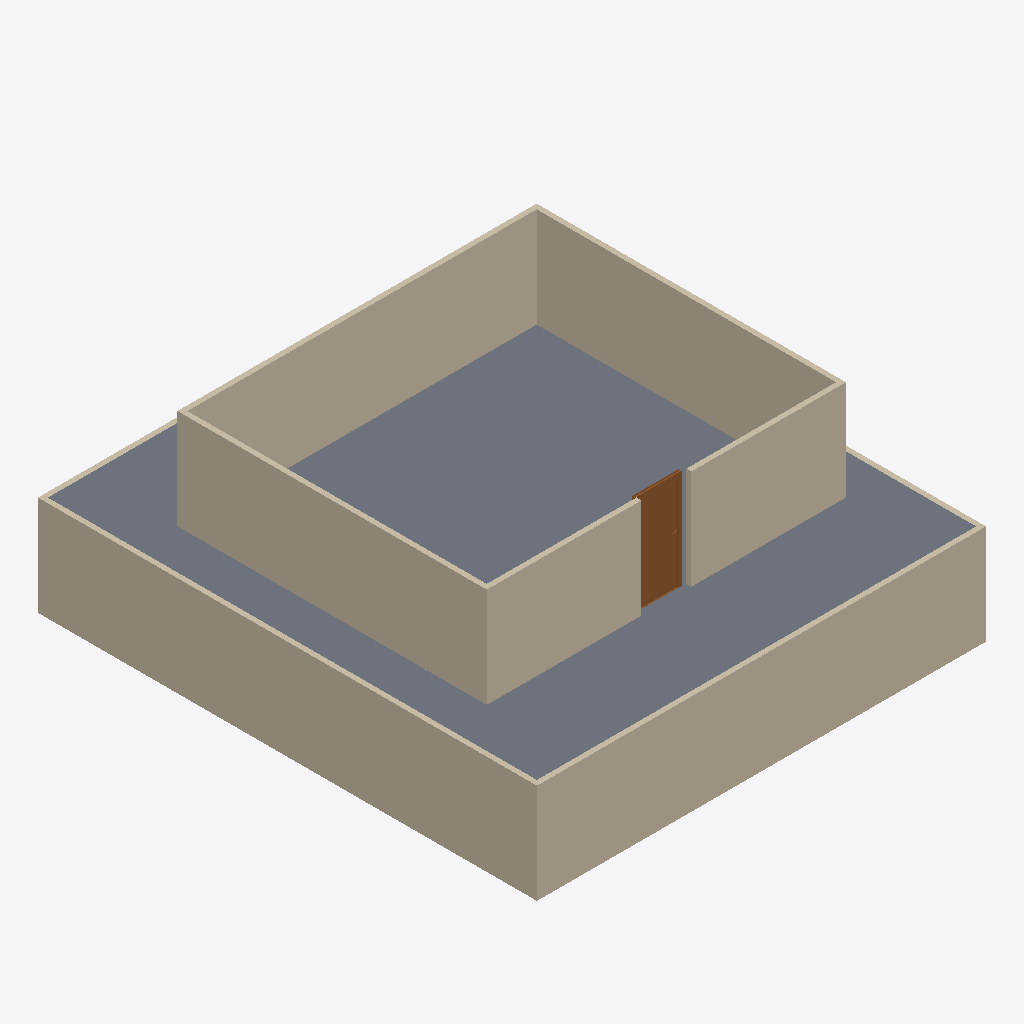
Isometric view of an IFC building model (IFC-SPF (STEP), schema IFC4, length unit metre), seen from the south-west, elements coloured by IFC class: 9 walls (beige), 1 slab (grey), 1 door (brown).
Extent 9.0 m × 10.0 m × 4.0 m (x, y, z). Storeys (1): My Storey at 0.00 m. Elements (11): 9 IfcWall, 1 IfcDoor, 1 IfcSlab.

HEADER;
FILE_DESCRIPTION(('ViewDefinition[DesignTransferView]'),'2;1');
FILE_NAME('escenariopruebaAutomatizado.ifc','2025-04-16T18:19:56+02:00',(''),(''),'IfcOpenShell 0.8.1','Bonsai 0.8.1','Nobody');
FILE_SCHEMA(('IFC4'));
ENDSEC;
DATA;
#1=IFCPROJECT('2UDy$mpgD1TB86pY77rwQ$',$,'My Project',$,$,$,$,(#14,#26),#9);
#31=IFCSITE('1wx_dXzZPF3gZy8iRe8_pW',$,'My Site',$,$,#54,$,$,$,$,$,$,$,$);
#37=IFCBUILDING('2nHT9Rl2H2uej3VsjC3emk',$,'My Building',$,$,#60,$,$,$,$,$,$);
#43=IFCBUILDINGSTOREY('1uvnRkI1zF89YuxVzrPZ1t',$,'My Storey',$,$,#66,$,$,$,$);
#1087=IFCSLAB('3khpBVbFnDJuj0ZWNz34kO',$,'Slab',$,$,#1114,#1102,$,$);
#151=IFCWALL('2V_wi7SwP89uvKySByRAjV',$,'Wall',$,$,#162,#157,$,$);
#74=IFCWALL('05rCSZC$fB293MfUE_Ogc2',$,'Wall',$,$,#87,#82,$,$);
#687=IFCWALL('0IZFwkSun8cvEN9jvZOZPX',$,'Wall',$,$,#1071,#693,$,$);
#712=IFCWALL('2dGj7y6AP8$wSMK9s9j1hH',$,'Wall',$,$,#1076,#718,$,$);
#737=IFCWALL('08DPseGlD7NeMYUvD1$pZR',$,'Wall',$,$,#1081,#743,$,$);
#762=IFCWALL('1TI2PqSNrDCuKT6ZHXhAA4',$,'Wall',$,$,#1086,#768,$,$);
#662=IFCWALL('1jrN2aLNn3ZP3sCU09IBHa',$,'Wall',$,$,#1066,#668,$,$);
#1275=IFCDOOR('0S0NG4owH0uBivEhLsmS3F',$,'Door',$,$,#1308,#1284,$,2.0,0.899999976158142,$,$,$);
#126=IFCWALL('2wkgGJiFnF79nJWhEXPqFN',$,'Wall',$,$,#137,#132,$,$);
#101=IFCWALL('2BfLlFHWL6rwa6fxck5W0v',$,'Wall',$,$,#112,#107,$,$);
ENDSEC;
